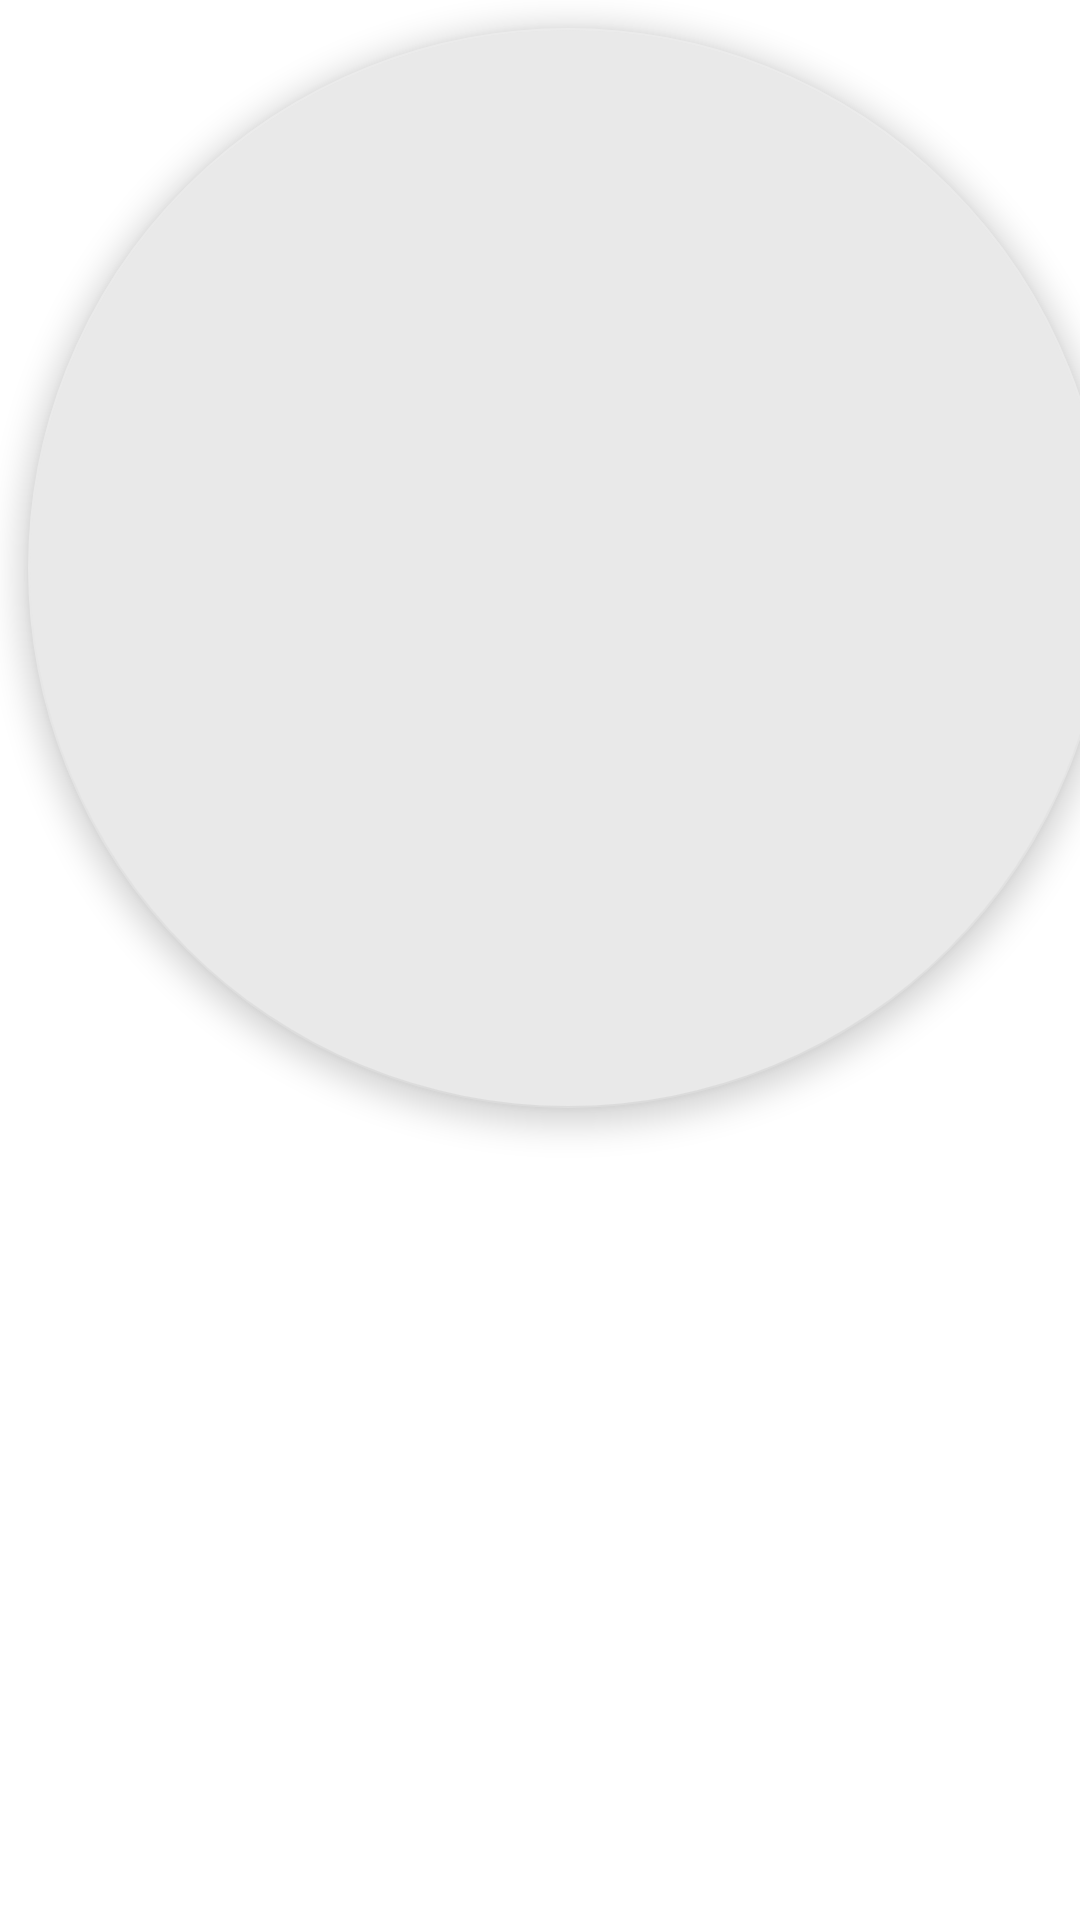

Produce the Android XML layout that renders to this screen, including the resource entries it uses.
<!-- AndroidManifest.xml: application theme AppTheme -->
<!-- res/layout/include_close.xml -->
<?xml version="1.0" encoding="utf-8"?>
<com.google.android.material.floatingactionbutton.FloatingActionButton xmlns:android="http://schemas.android.com/apk/res/android"
    xmlns:app="http://schemas.android.com/apk/res-auto"
    android:id="@+id/fab_close"
    android:layout_width="wrap_content"
    android:layout_height="wrap_content"
    android:layout_marginTop="12dp"
    android:layout_marginEnd="12dp"
    android:src="@drawable/ic_baseline_close_24"
    app:backgroundTint="#E9E9E9"
    app:fabCustomSize="29dp"
    app:layout_constraintEnd_toEndOf="parent"
    app:layout_constraintTop_toTopOf="parent"
    app:tint="@android:color/white" />
<!-- resources referenced by this layout -->
<resources>
  <!-- drawable ic_baseline_close_24 (drawable) -->
  <vector android:height="17dp" android:tint="#FFFFFF"
      android:viewportHeight="24" android:viewportWidth="24"
      android:width="17dp" xmlns:android="http://schemas.android.com/apk/res/android">
      <path android:fillColor="@android:color/white" android:pathData="M19,6.41L17.59,5 12,10.59 6.41,5 5,6.41 10.59,12 5,17.59 6.41,19 12,13.41 17.59,19 19,17.59 13.41,12z"/>
  </vector>
  <style name="AppTheme" parent="BaseTheme">
          <item name="android:windowTranslucentStatus">true</item>
          <item name="android:fitsSystemWindows">true</item>
      </style>
  <style name="BaseTheme" parent="Theme.MaterialComponents.Light.NoActionBar">
          <item name="colorControlHighlight">@color/colorHighlight</item>
          <item name="android:fontFamily">@font/la_cartoonerie</item>
          <item name="android:windowBackground">@color/colorBackground</item>
      </style>
  <color name="colorHighlight">#f0f0f0</color>
  <color name="colorBackground">#ffffff</color>
</resources>
